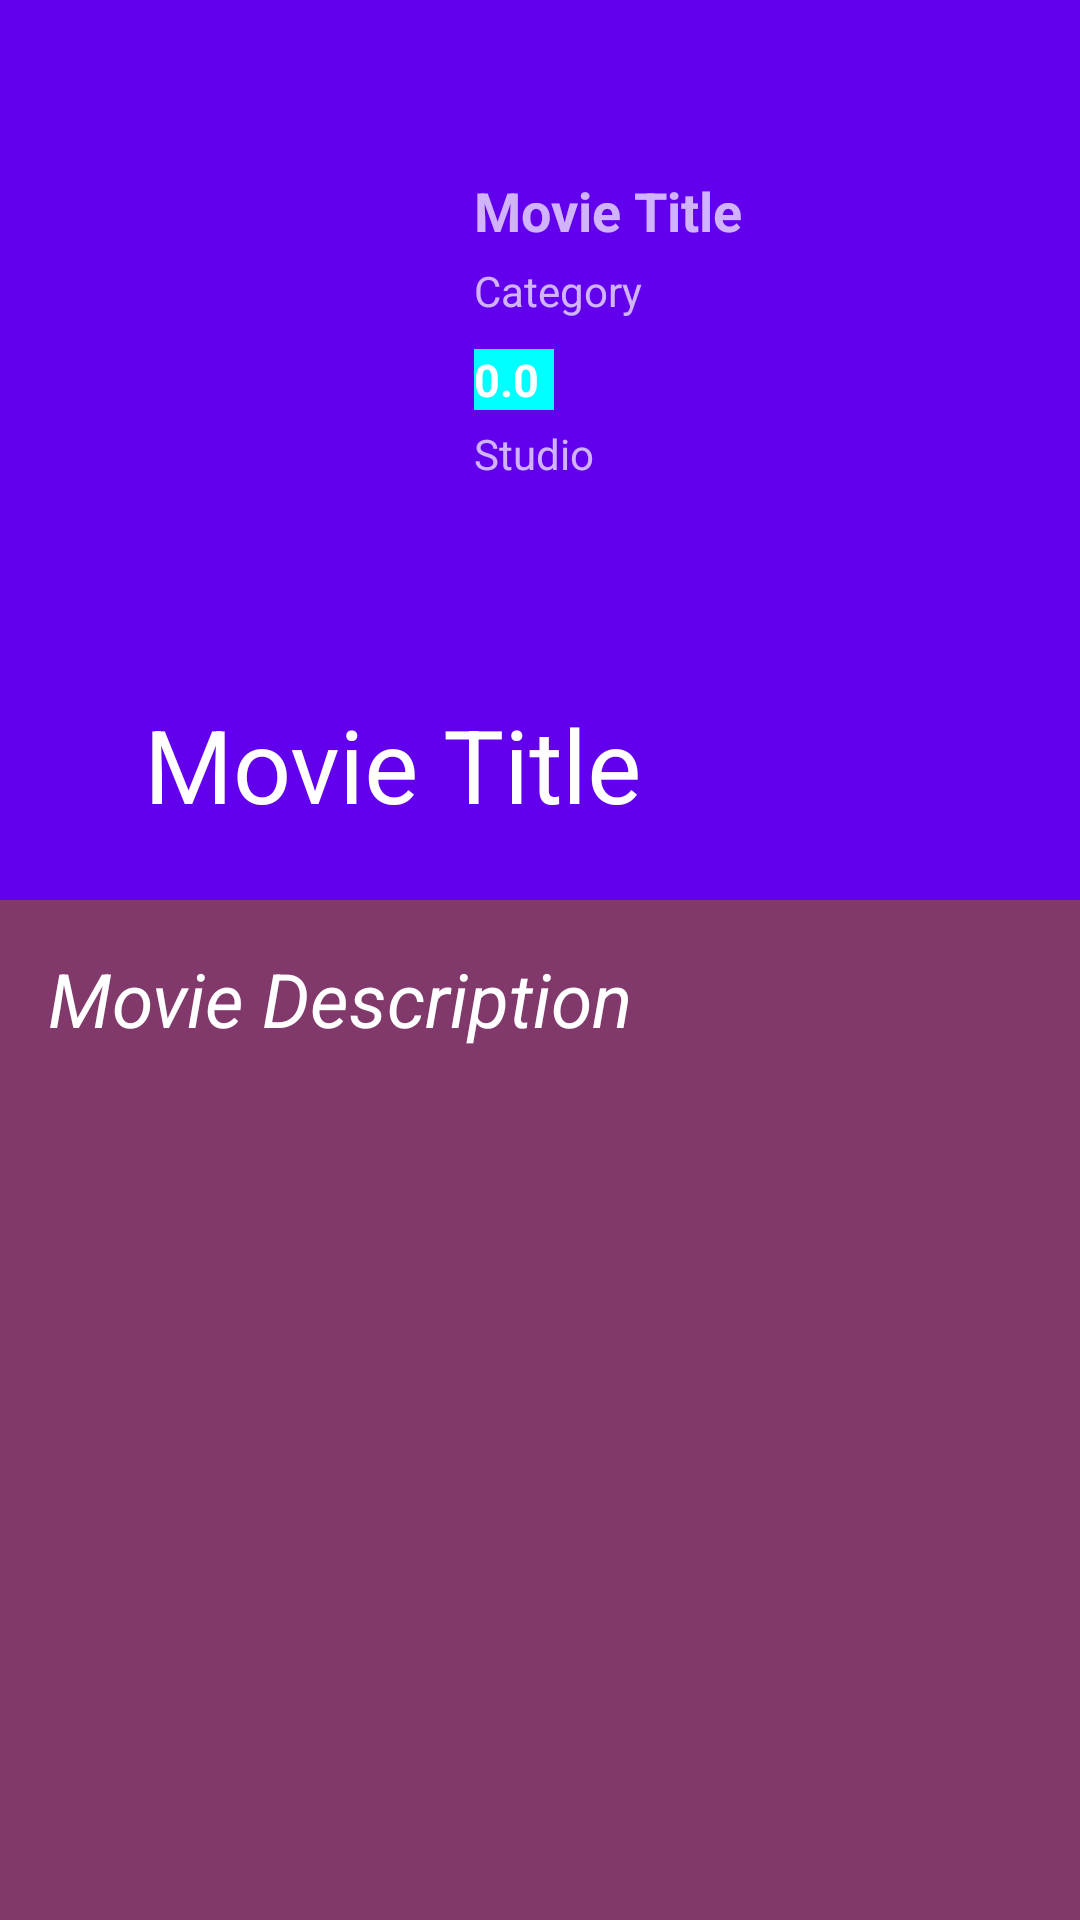

Produce the Android XML layout that renders to this screen, including the resource entries it uses.
<!-- AndroidManifest.xml: application theme AppTheme -->
<!-- res/layout/activity_movie.xml -->
<?xml version="1.0" encoding="utf-8"?>
<android.support.design.widget.CoordinatorLayout
    xmlns:android="http://schemas.android.com/apk/res/android"
    xmlns:app="http://schemas.android.com/apk/res-auto"
    xmlns:tools="http://schemas.android.com/tools"
    android:layout_width="match_parent"
    android:layout_height="match_parent"
    tools:context="com.demotxt.myapp.myapplication.activities.MovieActivity"
    android:background="#80396a">

    <android.support.design.widget.AppBarLayout
        android:theme="@style/ThemeOverlay.AppCompat.Dark.ActionBar"
        android:layout_width="match_parent"
        android:layout_height="300dp"
        android:id="@+id/appbarlayout_id">

        <android.support.design.widget.CollapsingToolbarLayout
            android:layout_width="match_parent"
            android:layout_height="match_parent"
            android:id="@+id/collapsingtoolbar_id"
            app:layout_scrollFlags="exitUntilCollapsed|scroll"
            app:title="Movie Title"
            app:contentScrim="?attr/colorPrimary"
            app:expandedTitleMarginStart="48dp"
            app:expandedTitleMarginEnd="64dp"
            >

            <android.support.v7.widget.Toolbar
                android:layout_width="match_parent"
                android:layout_height="?attr/actionBarSize"
                app:layout_collapseMode="pin"
                android:theme="@style/ThemeOverlay.AppCompat.Light">
            </android.support.v7.widget.Toolbar>


            <LinearLayout
                android:orientation="horizontal"
                android:layout_width="match_parent"
                android:layout_height="wrap_content"
                android:padding="50dp"
                >


                <ImageView
                    android:layout_width="100dp"
                    android:layout_height="match_parent"
                    android:background="@drawable/loading_shape"
                    android:id="@+id/aa_thumbnail"/>

                <LinearLayout
                    android:layout_width="match_parent"
                    android:layout_height="130dp"
                    android:orientation="vertical"
                    android:layout_margin="8dp">


                    <TextView
                        android:layout_width="wrap_content"
                        android:layout_height="wrap_content"
                        android:id="@+id/aa_book_name"
                        android:text="Movie Title"
                        android:textStyle="bold"
                        android:textSize="18sp"/>

                    <TextView
                        android:layout_marginTop="5dp"
                        android:layout_width="wrap_content"
                        android:layout_height="wrap_content"
                        android:text="Category"
                        android:id="@+id/aa_categorie"/>


                    <TextView
                        android:layout_width="wrap_content"
                        android:layout_height="wrap_content"
                        android:id="@+id/aa_rating"
                        android:text="0.0"
                        android:layout_marginTop="10dp"
                        android:background="#00FFFF"
                        android:textColor="#fff"
                        android:textSize="15sp"
                        android:textStyle="bold"
                        android:drawableLeft="@drawable/ic_star_black_24dp"
                        android:paddingRight="5dp"/>

                    <TextView
                        android:layout_width="wrap_content"
                        android:layout_height="wrap_content"
                        android:text="Studio"
                        android:layout_marginTop="5dp"
                        android:id="@+id/aa_studio"/>



                </LinearLayout>


            </LinearLayout>


        </android.support.design.widget.CollapsingToolbarLayout>


    </android.support.design.widget.AppBarLayout>


    <android.support.v4.widget.NestedScrollView
        android:layout_width="match_parent"
        android:layout_height="match_parent"
        app:layout_behavior="@string/appbar_scrolling_view_behavior"
        android:padding="16dp"        >


        <TextView
            android:textColor="#fff"
            android:text="Movie Description"
            android:layout_width="match_parent"
            android:layout_height="match_parent"
            android:id="@+id/aa_description"
            android:textSize="25sp"
            android:textStyle="italic"/>



    </android.support.v4.widget.NestedScrollView>

    
</android.support.design.widget.CoordinatorLayout>
<!-- resources referenced by this layout -->
<resources>

</resources>
